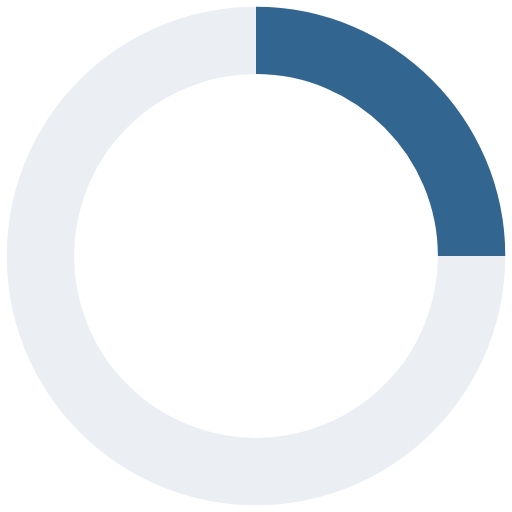
t = 0.00 s
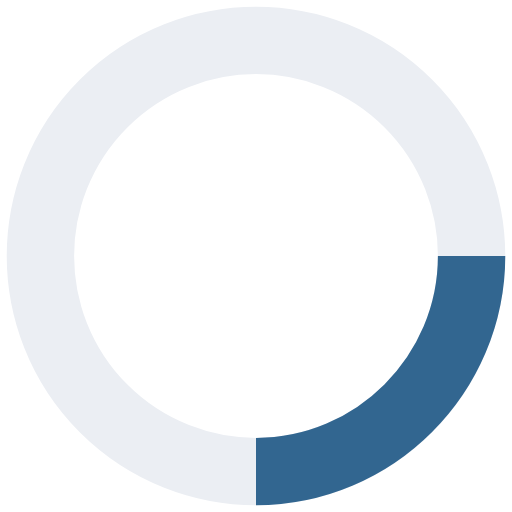
t = 0.18 s
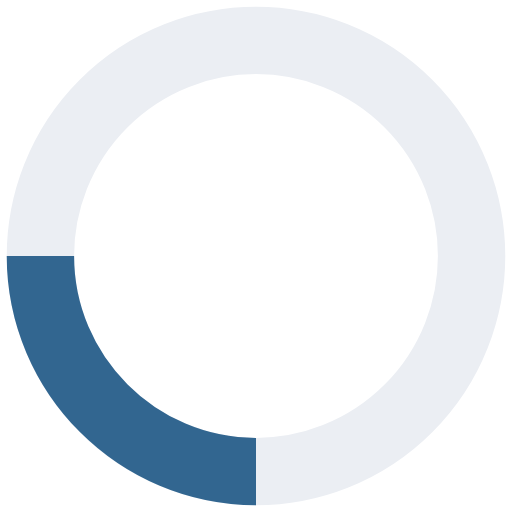
t = 0.35 s
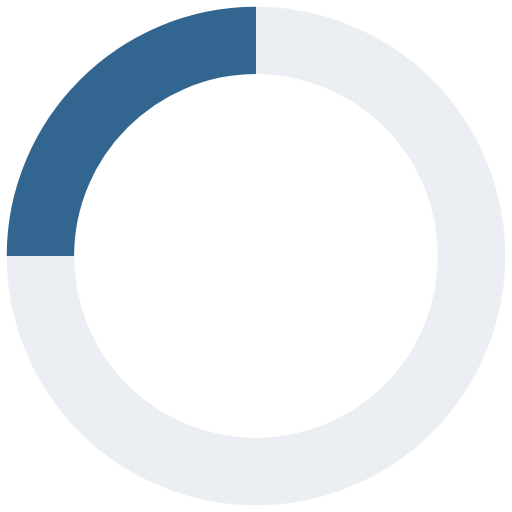
t = 0.53 s

The animated SVG that drew these frames (rendered in a browser with its animation timeline set to each time). Animation: 1 SMIL element (animateTransform=1); one cycle of 0.70 s, repeats indefinitely.

<?xml version="1.0" encoding="utf-8"?>
<!-- Generator: Adobe Illustrator 23.1.1, SVG Export Plug-In . SVG Version: 6.00 Build 0)  -->
<svg version="1.1" id="Layer_1" xmlns="http://www.w3.org/2000/svg" xmlns:xlink="http://www.w3.org/1999/xlink" x="0px" y="0px"
	 viewBox="0 0 38 38" style="enable-background:new 0 0 38 38;" xml:space="preserve">
<style type="text/css">
	.st0{fill:none;stroke:#EBEEF3;stroke-width:5;}
	.st1{fill:none;stroke:#326690;stroke-width:5;}
</style>
<g>
	<g transform="translate(1 1)">
		<circle class="st0" cx="18" cy="18" r="16"/>
		<path class="st1" d="M34,18c0-8.8-7.2-16-16-16		">
<animateTransform  accumulate="none" additive="replace" attributeName="transform" calcMode="linear" dur="0.7s" fill="remove" from="0 18 18" repeatCount="indefinite" restart="always" to="360 18 18" type="rotate">
				</animateTransform>
		</path>
	</g>
</g>
</svg>
